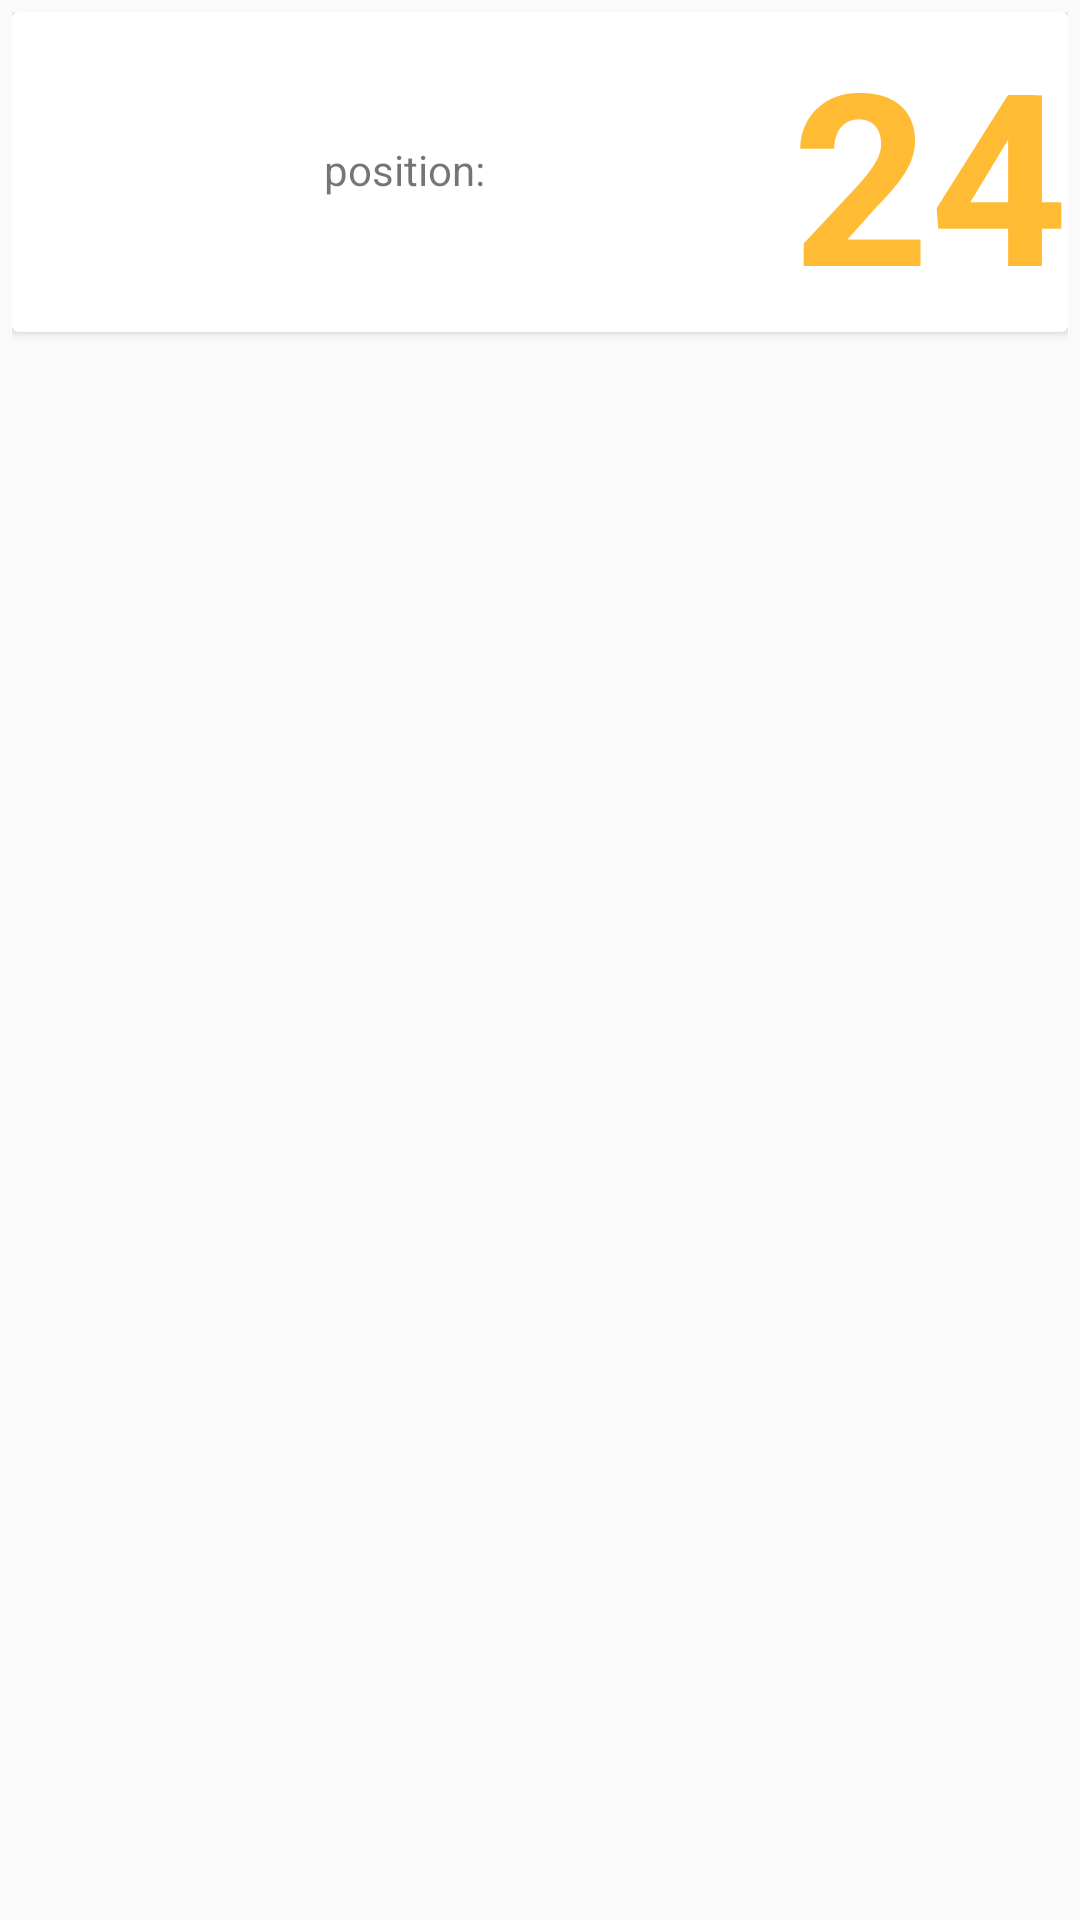

Layout XML and referenced resources for this Android screen:
<!-- AndroidManifest.xml: application theme AppTheme -->
<!-- res/layout/team_page_single_line.xml -->
<?xml version="1.0" encoding="utf-8"?>
<LinearLayout xmlns:android="http://schemas.android.com/apk/res/android"
              android:layout_width="match_parent"
              android:layout_height="wrap_content"
              android:padding="@dimen/margin">

    <android.support.v7.widget.CardView
        android:id="@+id/cv"
        android:layout_width="match_parent"
        android:layout_height="wrap_content">

        <FrameLayout
            android:layout_width="match_parent"
            android:layout_height="match_parent"
            android:background="@drawable/ripple_custom">

            <RelativeLayout
                android:layout_width="match_parent"
                android:layout_height="wrap_content"
                android:padding="@dimen/activity_horizontal_margin">

                <ImageView
                    android:id="@+id/player_pic"
                    android:layout_width="72dp"
                    android:layout_height="72dp"
                    android:layout_alignParentStart="true"
                    android:layout_alignParentTop="true"
                    android:layout_marginEnd="@dimen/activity_horizontal_margin"
                    />

                <TextView
                    android:id="@+id/player_name"
                    android:layout_width="wrap_content"
                    android:layout_height="wrap_content"
                    android:layout_alignParentTop="true"
                    android:layout_toEndOf="@+id/player_pic"
                    android:textSize="20sp"
                    />

                <TextView
                    android:id="@+id/player_second_name"
                    android:layout_width="wrap_content"
                    android:layout_height="wrap_content"
                    android:layout_alignParentTop="true"
                    android:layout_marginStart="15dp"
                    android:layout_toEndOf="@+id/player_name"
                    android:textSize="20sp"
                    />

                <TextView
                    android:id="@+id/positionTV"
                    android:layout_width="wrap_content"
                    android:layout_height="wrap_content"
                    android:layout_below="@+id/player_name"
                    android:layout_toEndOf="@+id/player_pic"
                    android:text="position:"
                    />

                <TextView
                    android:id="@+id/position"
                    android:layout_width="wrap_content"
                    android:layout_height="wrap_content"
                    android:layout_marginStart="2dp"
                    android:layout_below="@+id/player_name"
                    android:layout_toEndOf="@+id/positionTV"
                    />

            </RelativeLayout>

            <TextView
                android:id="@+id/number"
                android:layout_width="match_parent"
                android:layout_height="match_parent"
                android:layout_gravity="end"
                android:layout_marginEnd="0dp"
                android:layout_marginTop="0dp"
                android:gravity="end|bottom"
                android:text="24"
                android:textColor="@color/holo_orange_light"
                android:textSize="80sp"
                android:textStyle="bold"/>

        </FrameLayout>
    </android.support.v7.widget.CardView>

</LinearLayout>
<!-- resources referenced by this layout -->
<resources>
  <color name="holo_orange_light">#ffffbb33</color>
  <dimen name="activity_horizontal_margin">16dp</dimen>
  <dimen name="margin">4dp</dimen>
  <!-- drawable ripple_custom (drawable) -->
  <?xml version="1.0" encoding="utf-8"?>
  <ripple xmlns:android="http://schemas.android.com/apk/res/android"
          android:color="@color/beautiful_red">
  
      <item
          android:id="@android:id/mask"
          android:drawable="@android:color/white" />
  </ripple>
  <style name="AppTheme" parent="Theme.AppCompat.DayNight.NoActionBar">
          
          <item name="colorPrimary">@color/colorPrimary</item>
          <item name="colorPrimaryDark">@color/colorPrimaryDark</item>
          <item name="colorAccent">@color/colorAccent</item>
      </style>
  <color name="beautiful_red">#d12f16</color>
  <color name="colorPrimary">#f9f9f9</color>
  <color name="colorPrimaryDark">#303F9F</color>
  <color name="colorAccent">#FF4081</color>
</resources>
